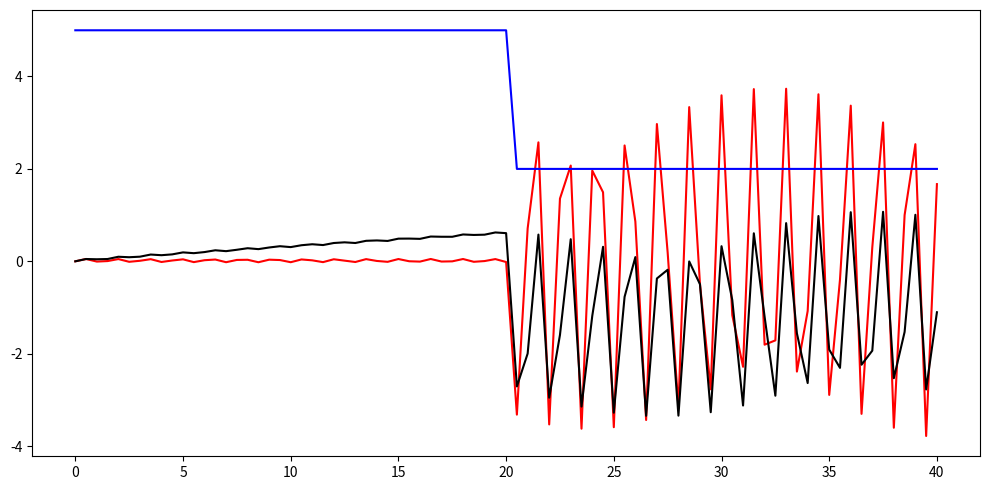

Generate this figure with matplotlib:
# Allowed imports
import random
import numpy as np

# Must have this installed
import matplotlib.pyplot as plt

# Helper Function: Computes `Error`
#   between target and state (of device)
#
#   Example:
#       current_error
#           = error_value(current_target, current_dev_state)
def error_value(target, state):
    return target - state

## Finish this class by adding to the
#    `` Functions...
class Controller(object):
    # Default constructor
    def __init__(self):
        self.current_action = 0
        self.old_action = 0
        self.older_action = 0

    ############ FINISH THIS FUNCTION #################
    def ReturnAction(self, older_time: float,
                        old_time: float,
                        current_time: float,

                        older_target: float,
                        old_target: float,
                        current_target: float,

                        older_dev_state: float,
                        old_dev_state: float,
                        current_dev_state: float) -> float:
        # Simplest
        #current_error = error_value(current_target, current_dev_state)
        #return current_error

        # PID
        e = error_value(current_target, current_dev_state)
        e_old = error_value(old_target, old_dev_state)
        e_older = error_value(older_target, older_dev_state)
        dt = current_time - old_time
        dt_old = old_time - older_time
        act_old = self.old_action

        Kp = 0.1
        TI = 5
        TD = 5

        KI = Kp / TI
        KD = Kp * TD
        # NOTE: Removed the old_action + ...
        #   This makes this return a differential (i.e., dAct = compute)
        if dt_old > 0:
            return Kp*(e-e_old) + KI*e*dt + KD*((e-e_old)/dt) + KD*((e_old-e_older)/dt_old)
        else:
            return Kp*(e-e_old) + KI*e*dt + 0.5*KD*((e-e_old)/dt)

    ## DO NOT MODIFY THIS SECTION
    #   This is automatically called in the simulation loop
    def setAction(self, action: float):
        self.older_action = self.old_action
        self.old_action = self.current_action
        self.current_action = action

## END Controller Class


## Target Signal Class
class Target(object):
    # Default Constructor
    def __init__(self, ival: float):
        self.current_target = ival
        self.old_target = ival
        self.older_target = ival

    # Set and update targets
    def setTarget(self, target: float):
        self.older_target = self.old_target
        self.old_target = self.current_target
        self.current_target = target


## Time information
class Time(object):
    # Default Constructor
    def __init__(self):
        self.current_time = 0
        self.old_time = 0
        self.older_time = 0

    # Set and update targets
    def setTime(self, time: float):
        self.older_time = self.old_time
        self.old_time = self.current_time
        self.current_time = time


## Device Object
class Device(object):
    # Default Constructor
    def __init__(self):
        self.current_state = 0
        self.old_state = 0
        self.older_state = 0

    # Device state based on information from controller
    def setDeviceState(self, cont_obj: Controller):
        temp_state = cont_obj.current_action + self.current_state
        noise = random.uniform(0.85, 1.15)
        delay = random.randint(0,1)

        delay=0
        noise=1

        if (delay==0):
            temp_state = temp_state*noise
        else:
            temp_state = self.current_state

        self.older_state = self.old_state
        self.old_state = self.current_state
        self.current_state = temp_state



if __name__=="__main__":
    # Test
    time_obj = Time()
    target_obj = Target(5)
    device_obj = Device()
    controller_obj = Controller()

    act_set = []
    dev_set = []
    x_set = []
    target_set = []

    act_set.append(controller_obj.current_action)
    dev_set.append(device_obj.current_state)
    x_set.append(time_obj.current_time)
    target_set.append(target_obj.current_target)

    # simulation loop
    for i in range(0,80):
        new_time = (i+1)/2
        time_obj.setTime(new_time)

        if new_time > 20:
            target_obj.setTarget(2)

        action = controller_obj.ReturnAction(time_obj.older_time,
                              time_obj.old_time,
                              time_obj.current_time,

                              target_obj.older_target,
                              target_obj.old_target,
                              target_obj.current_target,

                              device_obj.older_state,
                              device_obj.old_state,
                              device_obj.current_state)
        controller_obj.setAction(action)
        print(action)

        device_obj.setDeviceState(controller_obj)

        dev_set.append(device_obj.current_state)
        act_set.append(controller_obj.current_action)
        x_set.append(time_obj.current_time)
        target_set.append(target_obj.current_target)

    print("DONE")
    xvals = list(x_set)
    fig,ax = plt.subplots(figsize=(10,5))
    yvals = list(act_set)
    ax.plot(xvals,yvals,color='red',label='action')
    yvals = list(target_set)
    ax.plot(xvals,yvals,color='blue',label='target')
    yvals = list(dev_set)
    ax.plot(xvals,yvals,color='black',label='device')
    plt.tight_layout()
    plt.savefig("test_pid_simulator2.png")
    fig.show()
    print("\nDisplaying plot. Press enter to continue...(this closes the images)")
    input()
    plt.close()
